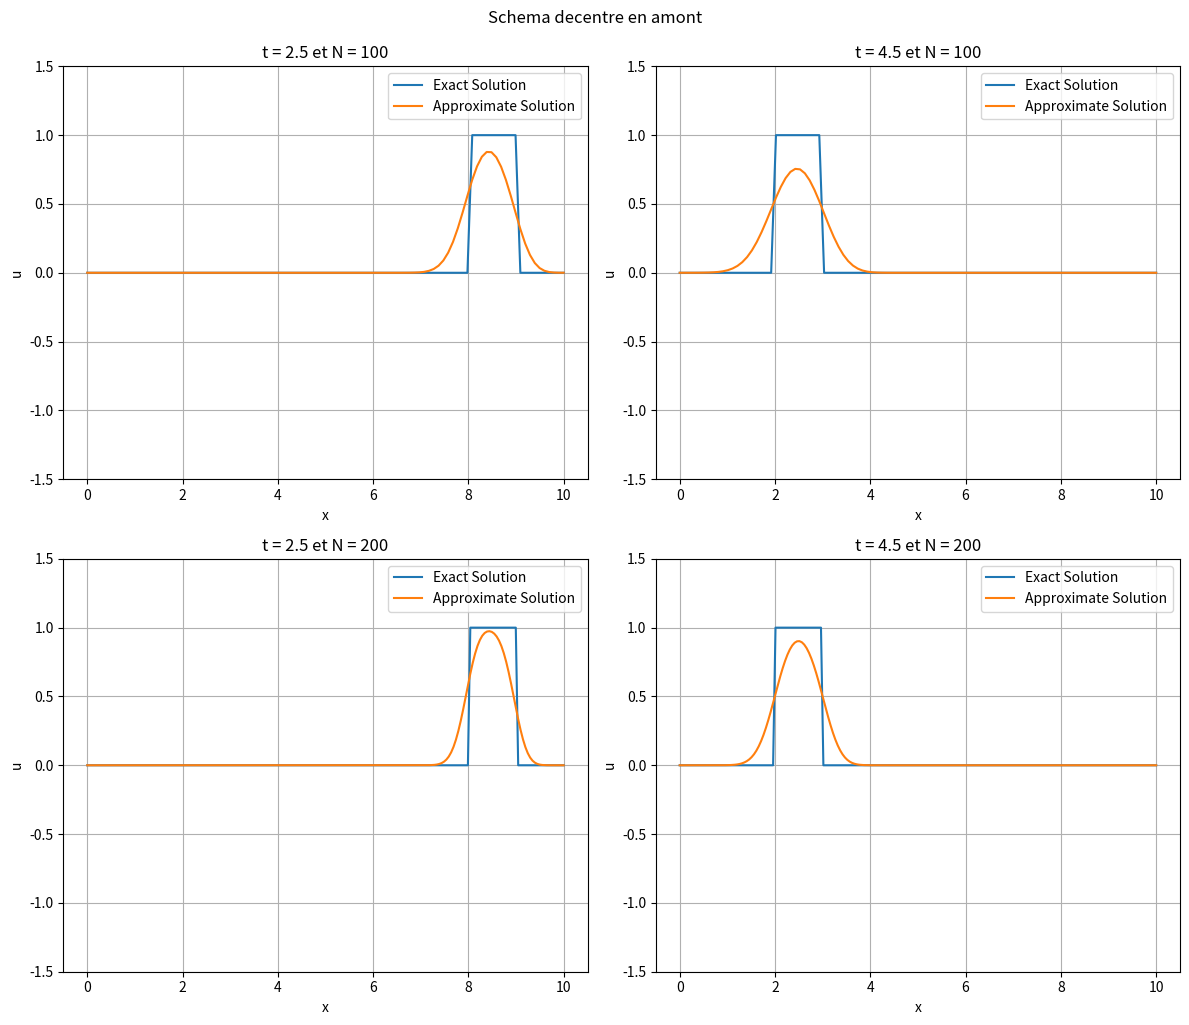

This chart was generated by the following Python code:
import numpy as np
import matplotlib.pyplot as plt
import warnings
warnings.filterwarnings("ignore")


def u_0(x):
    if 3 <= x <= 4:
        return 1
    else:
        return 0

L = 10
a = 2
N = 100
CFL = 0.8
dx = L/(N-1)
dt = round(CFL*dx/a, 2)

x = np.linspace(0, L, N)

u0 = np.zeros(N)
u0[int(3/dx):int(4/dx)] = 1

u = u0.copy()
un = np.zeros(N)

t = 0
t1 = 2.5
t2 = 4.5

fig, axs = plt.subplots(2, 2, figsize=(12, 10))

# Plot for t = t1
while t <= t1:
    un = u.copy()
    for j in range(1, N-1):
        u[j] = un[j] - a*dt/dx*(un[j]-un[j-1])
    u[0] = u[-1]
    u[-1] = u[-2]

    t += dt

u_exact = [u_0((x - a*t1)%L) for x in x]

_=axs[0, 0].plot(x, u_exact, label='Exact Solution')
_=axs[0, 0].plot(x, u, label='Approximate Solution')
_=axs[0, 0].set_xlabel('x')
_=axs[0, 0].set_ylabel('u')
_=axs[0, 0].set_title(f't = {t1} et N = {N}')
_=axs[0, 0].legend()
_=axs[0, 0].set_ylim(-1.5, 1.5)
_=axs[0, 0].grid(True)

# Plot for t = t2
t = 0
u = u0.copy()
while t <= t2:
    un = u.copy()
    for j in range(1, N-1):
        u[j] = un[j] - a*dt/dx*(un[j]-un[j-1])
    u[0] = u[-1]
    u[-1] = u[-2]

    t += dt

u_exact = [u_0((x - a*t2)%L) for x in x]

_=axs[0, 1].plot(x, u_exact, label='Exact Solution')
_=axs[0, 1].plot(x, u, label='Approximate Solution')
_=axs[0, 1].set_xlabel('x')
_=axs[0, 1].set_ylabel('u')
_=axs[0, 1].set_title(f't = {t2} et N = {N}')
_=axs[0, 1].legend()
_=axs[0, 1].set_ylim(-1.5, 1.5)
_=axs[0, 1].grid(True)

# Plot for t = t1 with N=200
N = 200
dx = L/(N-1)
dt = round(CFL*dx/a, 2)

x = np.linspace(0, L, N)

u0 = np.zeros(N)
u0[int(3/dx):int(4/dx)] = 1

u = u0.copy()
un = np.zeros(N)

t = 0
u = u0.copy()

while t <= t1:
    un = u.copy()
    for j in range(1, N-1):
        u[j] = un[j] - a*dt/dx*(un[j]-un[j-1])
    u[0] = u[-1]
    u[-1] = u[-2]

    t += dt

u_exact = [u_0((x - a*t1)%L) for x in x]

_=axs[1, 0].plot(x, u_exact, label='Exact Solution')
_=axs[1, 0].plot(x, u, label='Approximate Solution')
_=axs[1, 0].set_xlabel('x')
_=axs[1, 0].set_ylabel('u')
_=axs[1, 0].set_title(f't = {t1} et N = {N}')
_=axs[1, 0].legend()
_=axs[1, 0].set_ylim(-1.5, 1.5)
_=axs[1, 0].grid(True)

# Plot for t = t2 with N=200
t = 0
u = u0.copy()

while t <= t2:
    un = u.copy()
    for j in range(1, N-1):
        u[j] = un[j] - a*dt/dx*(un[j]-un[j-1])
    u[0] = u[-1]
    u[-1] = u[-2]

    t += dt

u_exact = [u_0((x - a*t2)%L) for x in x]

_=axs[1, 1].plot(x, u_exact, label='Exact Solution')
_=axs[1, 1].plot(x, u, label='Approximate Solution')
_=axs[1, 1].set_xlabel('x')
_=axs[1, 1].set_ylabel('u')
_=axs[1, 1].set_title(f't = {t2} et N = {N}')
_=axs[1, 1].legend()
_=axs[1, 1].set_ylim(-1.5, 1.5)
_=axs[1, 1].grid(True)

_=plt.tight_layout()
_=plt.suptitle("Schema decentre en amont", y=1.02)
plt.show()
